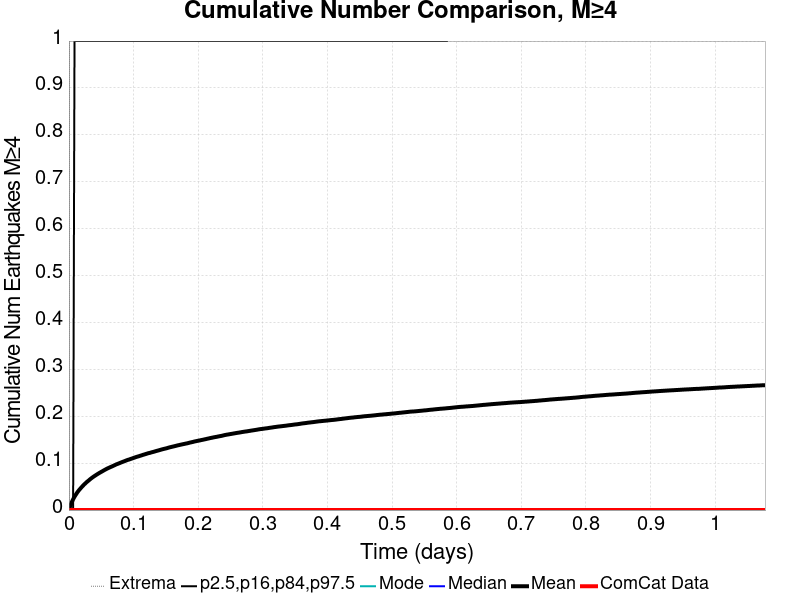

Values plotted in this chart, from the file beside it:
Time (days), ComCat Data, Simulation Mean, Simulation Median, Simulation Mode, Simulation Minimum, Simulation Maximum, 2.5 %-ile, 16 %-ile, 84 %-ile, 97.5 %-ile
0.0, 0.0, 0.0, 0.0, 0.0, 0.0, 0.0, 0.0, 0.0, 0.0, 0.0
0.002159, 0.0, 0.00938, 0.0, 0.0, 0.0, 4.0, 0.0, 0.0, 0.0, 0.0
0.004317, 0.0, 0.01663, 0.0, 0.0, 0.0, 6.0, 0.0, 0.0, 0.0, 0.0
0.006476, 0.0, 0.02296, 0.0, 0.0, 0.0, 7.0, 0.0, 0.0, 0.0, 0.0
0.008634, 0.0, 0.02845, 0.0, 0.0, 0.0, 8.0, 0.0, 0.0, 0.0, 1.0
0.01079, 0.0, 0.03316, 0.0, 0.0, 0.0, 12.0, 0.0, 0.0, 0.0, 1.0
0.01295, 0.0, 0.03767, 0.0, 0.0, 0.0, 15.0, 0.0, 0.0, 0.0, 1.0
0.01511, 0.0, 0.04166, 0.0, 0.0, 0.0, 17.0, 0.0, 0.0, 0.0, 1.0
0.01727, 0.0, 0.04511, 0.0, 0.0, 0.0, 21.0, 0.0, 0.0, 0.0, 1.0
0.01943, 0.0, 0.04857, 0.0, 0.0, 0.0, 22.0, 0.0, 0.0, 0.0, 1.0
0.02159, 0.0, 0.05173, 0.0, 0.0, 0.0, 23.0, 0.0, 0.0, 0.0, 1.0
0.02374, 0.0, 0.05478, 0.0, 0.0, 0.0, 24.0, 0.0, 0.0, 0.0, 1.0
0.0259, 0.0, 0.05754, 0.0, 0.0, 0.0, 24.0, 0.0, 0.0, 0.0, 1.0
0.02806, 0.0, 0.06034, 0.0, 0.0, 0.0, 24.0, 0.0, 0.0, 0.0, 1.0
0.03022, 0.0, 0.06263, 0.0, 0.0, 0.0, 24.0, 0.0, 0.0, 0.0, 1.0
0.03238, 0.0, 0.06526, 0.0, 0.0, 0.0, 27.0, 0.0, 0.0, 0.0, 1.0
0.03454, 0.0, 0.06762, 0.0, 0.0, 0.0, 33.0, 0.0, 0.0, 0.0, 1.0
0.0367, 0.0, 0.06984, 0.0, 0.0, 0.0, 36.0, 0.0, 0.0, 0.0, 1.0
0.03885, 0.0, 0.07192, 0.0, 0.0, 0.0, 38.0, 0.0, 0.0, 0.0, 1.0
0.04101, 0.0, 0.07386, 0.0, 0.0, 0.0, 39.0, 0.0, 0.0, 0.0, 1.0
0.04317, 0.0, 0.07582, 0.0, 0.0, 0.0, 41.0, 0.0, 0.0, 0.0, 1.0
0.04533, 0.0, 0.07764, 0.0, 0.0, 0.0, 43.0, 0.0, 0.0, 0.0, 1.0
0.04749, 0.0, 0.07946, 0.0, 0.0, 0.0, 45.0, 0.0, 0.0, 0.0, 1.0
0.04965, 0.0, 0.08114, 0.0, 0.0, 0.0, 50.0, 0.0, 0.0, 0.0, 1.0
0.0518, 0.0, 0.08278, 0.0, 0.0, 0.0, 51.0, 0.0, 0.0, 0.0, 1.0
0.05396, 0.0, 0.08456, 0.0, 0.0, 0.0, 52.0, 0.0, 0.0, 0.0, 1.0
0.05612, 0.0, 0.08617, 0.0, 0.0, 0.0, 53.0, 0.0, 0.0, 0.0, 1.0
0.05828, 0.0, 0.08781, 0.0, 0.0, 0.0, 53.0, 0.0, 0.0, 0.0, 1.0
0.06044, 0.0, 0.08925, 0.0, 0.0, 0.0, 54.0, 0.0, 0.0, 0.0, 1.0
0.0626, 0.0, 0.09059, 0.0, 0.0, 0.0, 56.0, 0.0, 0.0, 0.0, 1.0
0.06476, 0.0, 0.09195, 0.0, 0.0, 0.0, 56.0, 0.0, 0.0, 0.0, 1.0
0.06691, 0.0, 0.0932, 0.0, 0.0, 0.0, 58.0, 0.0, 0.0, 0.0, 1.0
0.06907, 0.0, 0.09464, 0.0, 0.0, 0.0, 58.0, 0.0, 0.0, 0.0, 1.0
0.07123, 0.0, 0.09595, 0.0, 0.0, 0.0, 58.0, 0.0, 0.0, 0.0, 1.0
0.07339, 0.0, 0.09747, 0.0, 0.0, 0.0, 60.0, 0.0, 0.0, 0.0, 1.0
0.07555, 0.0, 0.09853, 0.0, 0.0, 0.0, 61.0, 0.0, 0.0, 0.0, 1.0
0.07771, 0.0, 0.09975, 0.0, 0.0, 0.0, 62.0, 0.0, 0.0, 0.0, 1.0
0.07987, 0.0, 0.101, 0.0, 0.0, 0.0, 63.0, 0.0, 0.0, 0.0, 1.0
0.08202, 0.0, 0.1022, 0.0, 0.0, 0.0, 63.0, 0.0, 0.0, 0.0, 1.0
0.08418, 0.0, 0.1033, 0.0, 0.0, 0.0, 63.0, 0.0, 0.0, 0.0, 1.0
0.08634, 0.0, 0.1044, 0.0, 0.0, 0.0, 63.0, 0.0, 0.0, 0.0, 1.0
0.0885, 0.0, 0.1057, 0.0, 0.0, 0.0, 64.0, 0.0, 0.0, 0.0, 1.0
0.09066, 0.0, 0.1068, 0.0, 0.0, 0.0, 66.0, 0.0, 0.0, 0.0, 1.0
0.09282, 0.0, 0.1077, 0.0, 0.0, 0.0, 66.0, 0.0, 0.0, 0.0, 1.0
0.09498, 0.0, 0.1087, 0.0, 0.0, 0.0, 67.0, 0.0, 0.0, 0.0, 1.0
0.09713, 0.0, 0.1097, 0.0, 0.0, 0.0, 67.0, 0.0, 0.0, 0.0, 1.0
0.09929, 0.0, 0.1108, 0.0, 0.0, 0.0, 67.0, 0.0, 0.0, 0.0, 1.0
0.1015, 0.0, 0.1118, 0.0, 0.0, 0.0, 67.0, 0.0, 0.0, 0.0, 1.0
0.1036, 0.0, 0.1129, 0.0, 0.0, 0.0, 68.0, 0.0, 0.0, 0.0, 1.0
0.1058, 0.0, 0.1139, 0.0, 0.0, 0.0, 68.0, 0.0, 0.0, 0.0, 1.0
0.1079, 0.0, 0.1146, 0.0, 0.0, 0.0, 68.0, 0.0, 0.0, 0.0, 1.0
0.1101, 0.0, 0.1157, 0.0, 0.0, 0.0, 69.0, 0.0, 0.0, 0.0, 1.0
0.1122, 0.0, 0.1166, 0.0, 0.0, 0.0, 69.0, 0.0, 0.0, 0.0, 1.0
0.1144, 0.0, 0.1176, 0.0, 0.0, 0.0, 71.0, 0.0, 0.0, 0.0, 1.0
0.1166, 0.0, 0.1185, 0.0, 0.0, 0.0, 71.0, 0.0, 0.0, 0.0, 1.0
0.1187, 0.0, 0.1194, 0.0, 0.0, 0.0, 71.0, 0.0, 0.0, 0.0, 1.0
0.1209, 0.0, 0.1204, 0.0, 0.0, 0.0, 73.0, 0.0, 0.0, 0.0, 1.0
0.123, 0.0, 0.1213, 0.0, 0.0, 0.0, 73.0, 0.0, 0.0, 0.0, 1.0
0.1252, 0.0, 0.1219, 0.0, 0.0, 0.0, 73.0, 0.0, 0.0, 0.0, 1.0
0.1274, 0.0, 0.1229, 0.0, 0.0, 0.0, 73.0, 0.0, 0.0, 0.0, 1.0
... 440 more rows
